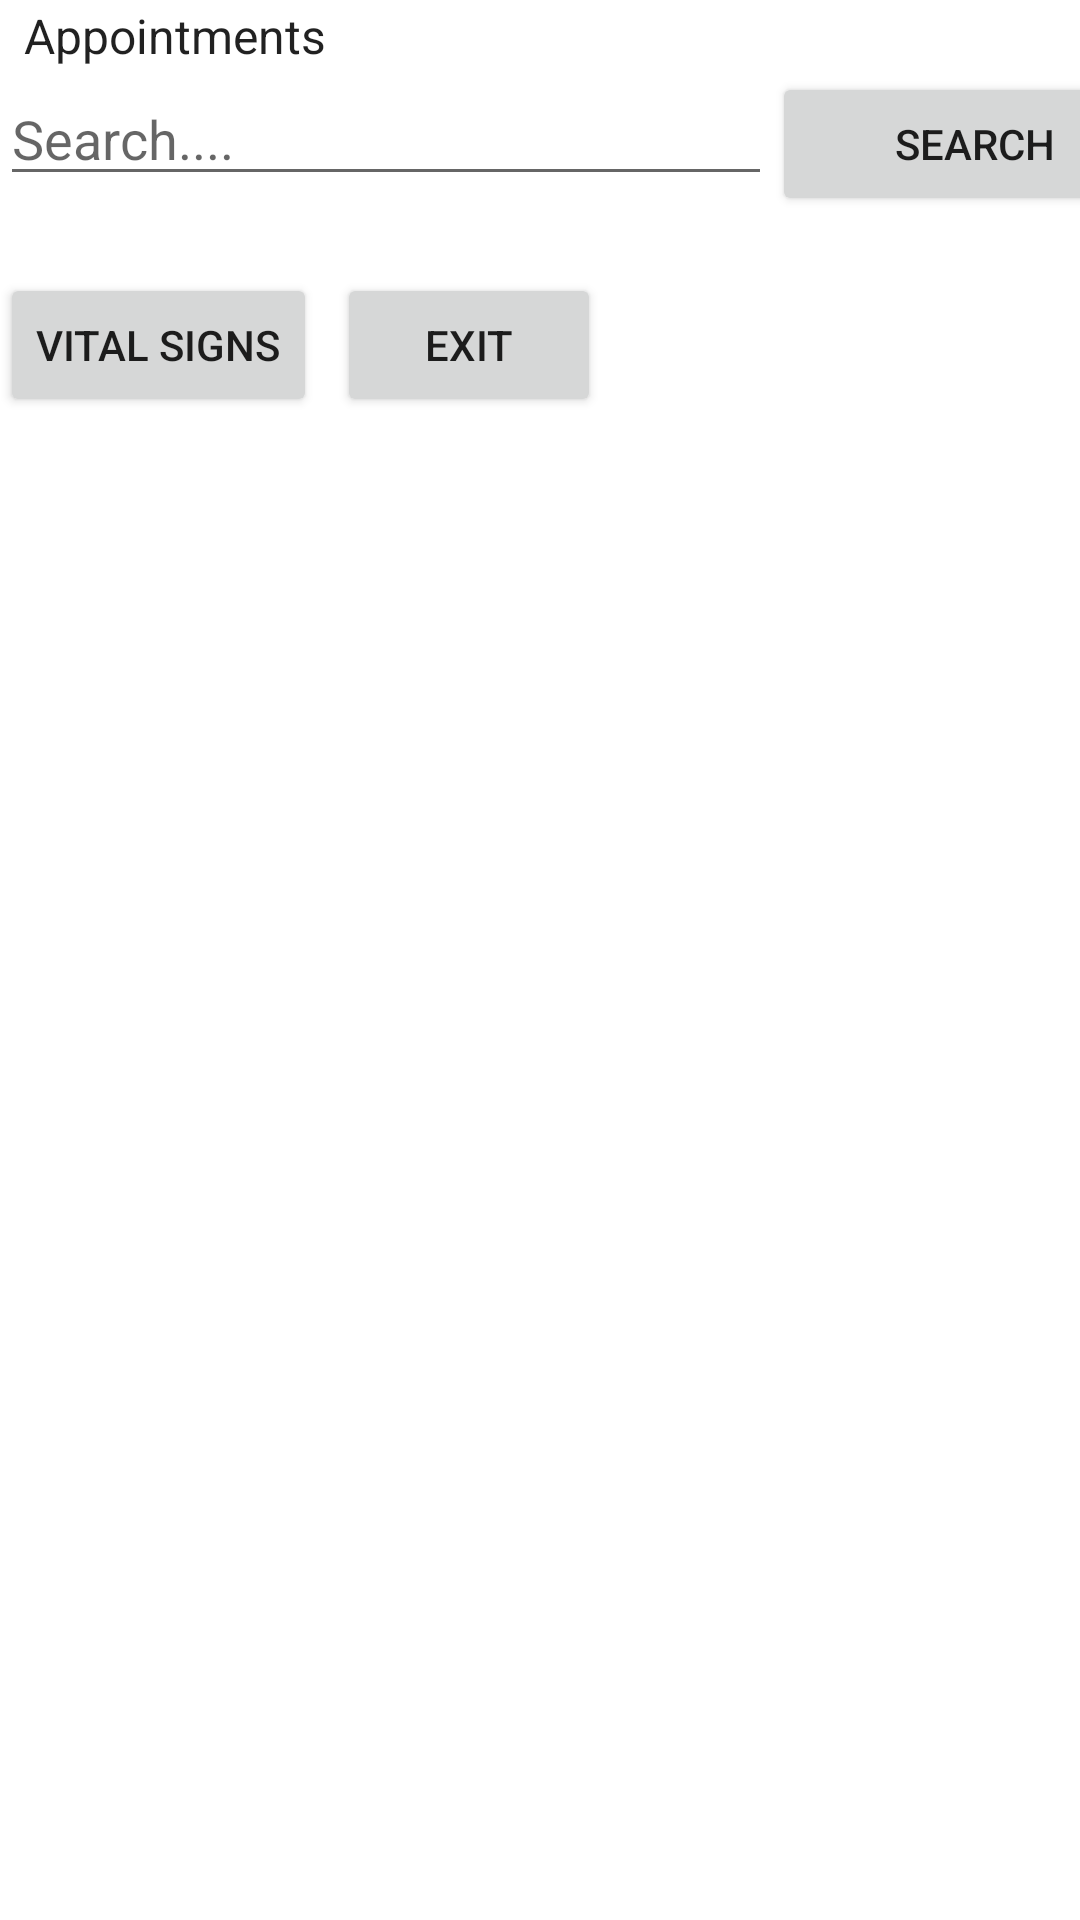

This screen was rendered from an Android layout file. Write that file and the resources it references.
<!-- AndroidManifest.xml: application theme Theme.PHMS -->
<!-- res/layout/activity_search.xml -->
<?xml version="1.0" encoding="utf-8"?>
<androidx.constraintlayout.widget.ConstraintLayout xmlns:android="http://schemas.android.com/apk/res/android"
    xmlns:app="http://schemas.android.com/apk/res-auto"
    xmlns:tools="http://schemas.android.com/tools"
    android:layout_width="match_parent"
    android:layout_height="match_parent"
    tools:context=".SearchActivity">

    <LinearLayout
        android:layout_width="match_parent"
        android:layout_height="match_parent"
        android:orientation="vertical">

        <TableLayout
            android:layout_width="match_parent"
            android:layout_height="match_parent">

            <TableRow
                android:layout_width="match_parent"
                android:layout_height="match_parent" >

                <Spinner
                    android:id="@+id/collectionType"
                    android:layout_width="match_parent"
                    android:layout_height="match_parent"
                    android:entries="@array/search_type_array" />
            </TableRow>

            <TableRow
                android:layout_width="match_parent"
                android:layout_height="match_parent" >

                <LinearLayout
                    android:layout_width="match_parent"
                    android:layout_height="wrap_content"
                    android:orientation="horizontal">

                    <EditText
                        android:id="@+id/searchBarText"
                        android:layout_width="wrap_content"
                        android:layout_height="wrap_content"
                        android:layout_weight="1"
                        android:ems="10"
                        android:hint="Search...."
                        android:inputType="text" />

                    <Button
                        android:id="@+id/searchButton"
                        android:layout_width="wrap_content"
                        android:layout_height="wrap_content"
                        android:layout_weight="1"
                        android:text="Search" />
                </LinearLayout>
            </TableRow>

            <TableRow
                android:layout_width="match_parent"
                android:layout_height="match_parent" >

                <TextView
                    android:id="@+id/searchParamText"
                    android:layout_width="393dp"
                    android:layout_height="wrap_content" />
            </TableRow>

            <TableRow
                android:layout_width="match_parent"
                android:layout_height="match_parent">

                <ListView
                    android:id="@+id/searchResultView"
                    android:layout_width="match_parent"
                    android:layout_height="match_parent" />
            </TableRow>

            <TableRow
                android:layout_width="match_parent"
                android:layout_height="match_parent" >

                <LinearLayout
                    android:id="@+id/linearLayoutSearch"
                    android:layout_width="match_parent"
                    android:layout_height="match_parent"
                    android:orientation="horizontal">

                    <Button
                        android:id="@+id/vitalSignsBtn"
                        android:layout_width="wrap_content"
                        android:layout_height="wrap_content"
                        android:layout_marginEnd="10px"
                        android:text="Vital Signs" />

                    <Button
                        android:id="@+id/exitBtnForSearch"
                        android:layout_width="wrap_content"
                        android:layout_height="wrap_content"
                        android:layout_marginStart="10px"
                        android:text="Exit" />
                </LinearLayout>

            </TableRow>

        </TableLayout>
    </LinearLayout>
</androidx.constraintlayout.widget.ConstraintLayout>
<!-- resources referenced by this layout -->
<resources>
  <string-array name="search_type_array">
          <item>Appointments</item>
          <item>Doctors</item>
          <item>Medications</item>
      </string-array>
  <style name="Theme.PHMS" parent="Theme.MaterialComponents.DayNight.DarkActionBar">
          
          <item name="colorPrimary">@color/purple_500</item>
          <item name="colorPrimaryVariant">@color/purple_700</item>
          <item name="colorOnPrimary">@color/white</item>
          
          <item name="colorSecondary">@color/teal_200</item>
          <item name="colorSecondaryVariant">@color/teal_700</item>
          <item name="colorOnSecondary">@color/black</item>
          
          <item name="android:statusBarColor">?attr/colorPrimaryVariant</item>
          
      </style>
  <!-- not gathered from this repository: default colours our renderer supplied (Android Studio template values) -->
  <color name="purple_500">#FF6200EE</color>
  <color name="purple_700">#FF3700B3</color>
  <color name="teal_200">#FF03DAC5</color>
  <color name="teal_700">#FF018786</color>
  <color name="black">#FF000000</color>
  <color name="white">#FFFFFFFF</color>
</resources>
